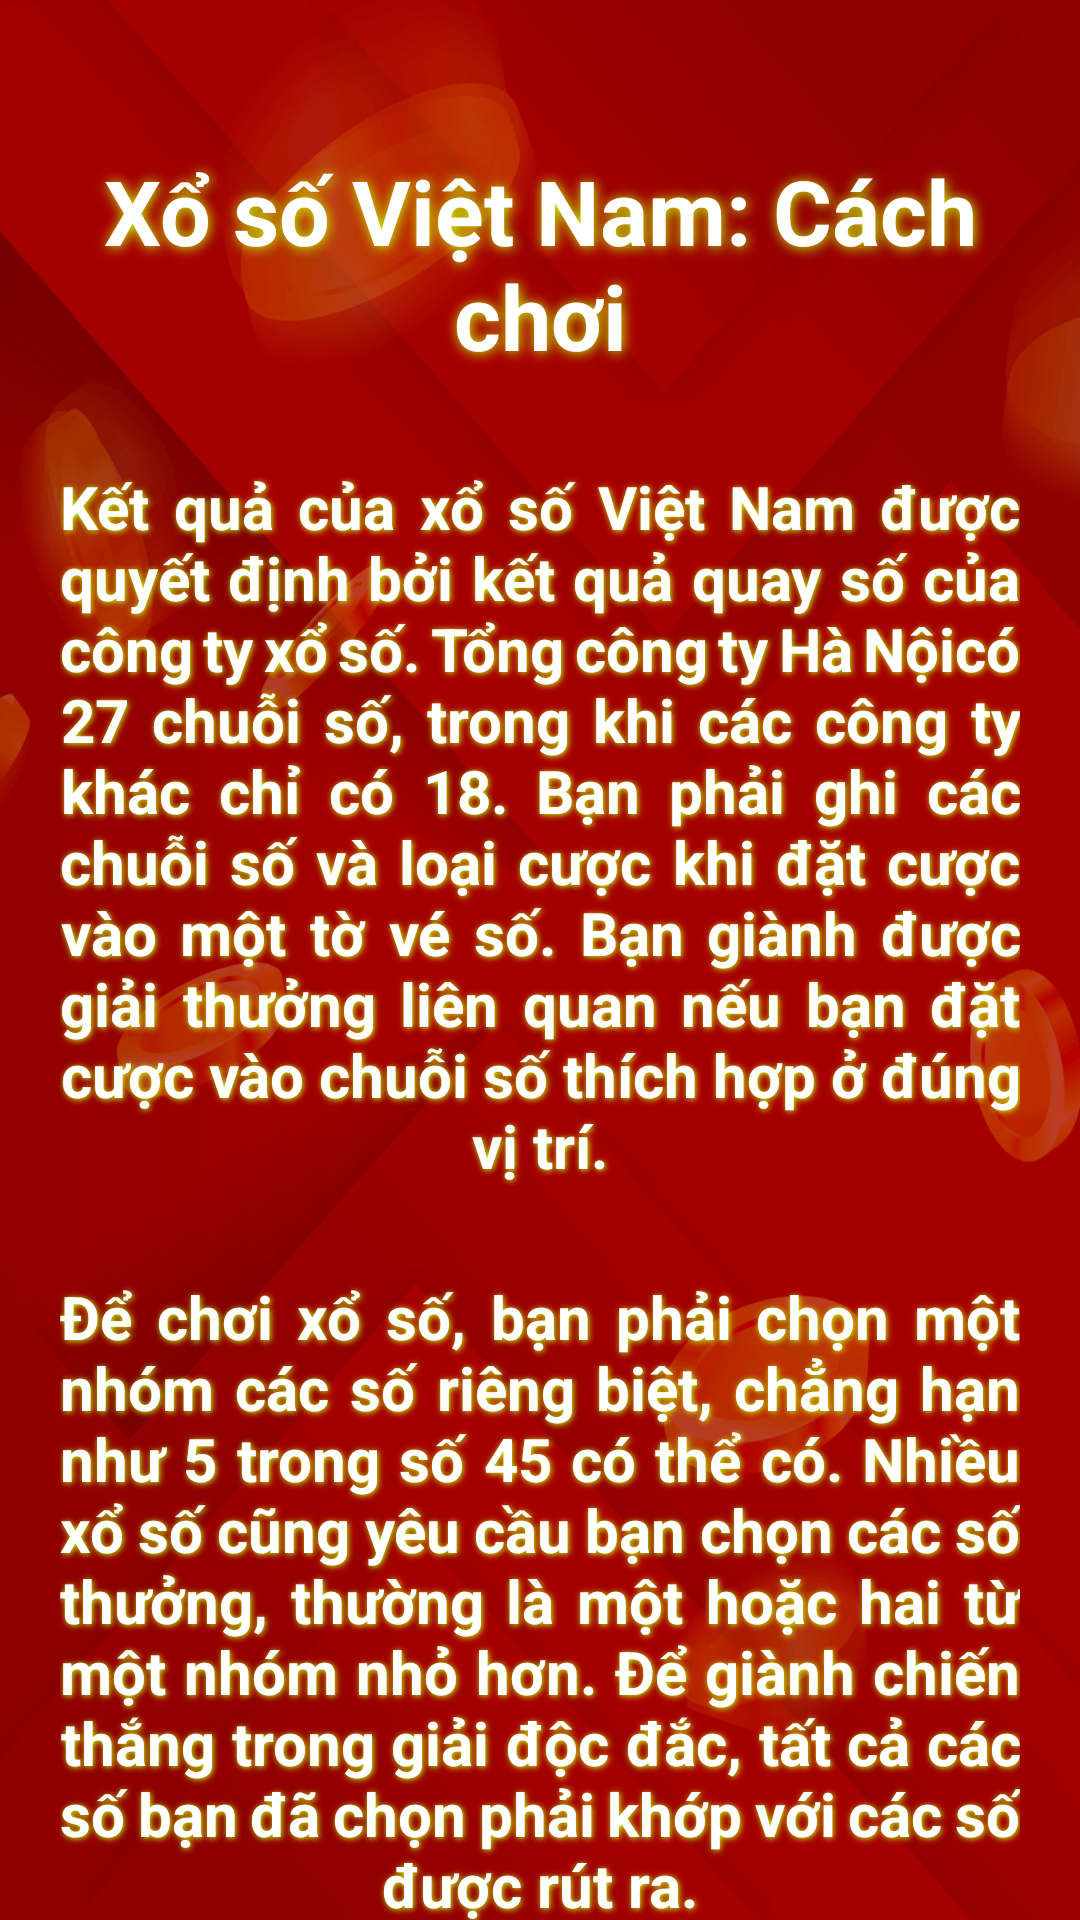

The Android layout XML behind this screen, and the referenced resources:
<!-- AndroidManifest.xml: application theme Theme.VietLotteryFive -->
<!-- res/layout/activity_about_page.xml -->
<?xml version="1.0" encoding="utf-8"?>
<LinearLayout xmlns:android="http://schemas.android.com/apk/res/android"
    xmlns:app="http://schemas.android.com/apk/res-auto"
    xmlns:tools="http://schemas.android.com/tools"
    android:layout_width="match_parent"
    android:layout_height="match_parent"
    android:orientation="vertical"
    android:background="@drawable/bg"
    tools:context=".AboutPage">

    <androidx.core.widget.NestedScrollView
        android:layout_width="match_parent"
        android:layout_height="match_parent">

        <RelativeLayout
            android:layout_width="match_parent"
            android:layout_height="match_parent">

            <TextView
                android:id="@+id/tv1"
                android:layout_width="match_parent"
                android:layout_height="wrap_content"
                android:layout_marginHorizontal="20dp"
                android:layout_marginTop="50dp"
                android:gravity="center"
                android:shadowColor="@color/textbody2"
                android:shadowDx="1"
                android:shadowDy="1"
                android:shadowRadius="10"
                android:text="@string/ab1"
                android:textColor="@color/white"
                android:textSize="30dp"
                android:textStyle="bold" />

            <TextView
                android:id="@+id/tv2"
                android:layout_below="@id/tv1"
                android:layout_width="match_parent"
                android:layout_height="wrap_content"
                android:text="@string/ab11"
                android:layout_marginHorizontal="20dp"
                android:gravity="center"
                android:layout_marginTop="30dp"
                android:justificationMode="inter_word"
                android:textSize="20dp"
                android:textColor="@color/white"
                android:textStyle="bold"
                android:shadowDx="1"
                android:shadowDy="1"
                android:shadowRadius="5"
                android:shadowColor="@color/textbody2"/>

            <TextView
                android:id="@+id/tv3"
                android:layout_below="@id/tv2"
                android:layout_width="match_parent"
                android:layout_height="wrap_content"
                android:text="@string/ab12"
                android:layout_marginHorizontal="20dp"
                android:gravity="center"
                android:layout_marginTop="30dp"
                android:justificationMode="inter_word"
                android:textSize="20dp"
                android:textColor="@color/white"
                android:textStyle="bold"
                android:shadowDx="1"
                android:shadowDy="1"
                android:shadowRadius="5"
                android:shadowColor="@color/textbody2" />

            <Button
                android:id="@+id/btnA"
                android:layout_width="match_parent"
                android:layout_height="60dp"
                android:layout_below="@id/tv3"
                android:layout_marginHorizontal="20dp"
                android:layout_marginTop="40dp"
                android:layout_marginBottom="20dp"
                android:backgroundTint="@color/black"
                android:shadowColor="@color/textbody2"
                android:shadowDx="1"
                android:shadowDy="1"
                android:shadowRadius="10"
                android:text="Trở lại trang nhất"
                android:textColor="@color/white"
                android:textSize="15dp"
                android:textStyle="bold" />

        </RelativeLayout>
    </androidx.core.widget.NestedScrollView>
</LinearLayout>
<!-- resources referenced by this layout -->
<resources>
  <color name="black">#FF000000</color>
  <color name="textbody2">#C6FF00</color>
  <color name="white">#FFFFFFFF</color>
  <!-- drawable bg: png bitmap (drawable, 109818 bytes) -->
  <string name="ab1">Xổ số Việt Nam: Cách chơi</string>
  <string name="ab11">Kết quả của xổ số Việt Nam được quyết định bởi kết quả quay số của công ty xổ số. Tổng công ty "Hà Nội" có 27 chuỗi số, trong khi các công ty khác chỉ có 18. Bạn phải ghi các chuỗi số và loại cược khi đặt cược vào một tờ vé số. Bạn giành được giải thưởng liên quan nếu bạn đặt cược vào chuỗi số thích hợp ở đúng vị trí.</string>
  <string name="ab12">Để chơi xổ số, bạn phải chọn một nhóm các số riêng biệt, chẳng hạn như 5 trong số 45 có thể có. Nhiều xổ số cũng yêu cầu bạn chọn các số thưởng, thường là một hoặc hai từ một nhóm nhỏ hơn. Để giành chiến thắng trong giải độc đắc, tất cả các số bạn đã chọn phải khớp với các số được rút ra.</string>
  <style name="Theme.VietLotteryFive" parent="Theme.MaterialComponents.DayNight.NoActionBar">
          
          <item name="colorPrimary">@color/purple_500</item>
          <item name="colorPrimaryVariant">@color/purple_700</item>
          <item name="colorOnPrimary">@color/white</item>
          
          <item name="colorSecondary">@color/teal_200</item>
          <item name="colorSecondaryVariant">@color/teal_700</item>
          <item name="colorOnSecondary">@color/black</item>
          
          <item name="android:statusBarColor" tools:targetApi="l">?attr/colorPrimaryVariant</item>
          
      </style>
  <color name="purple_500">#FF6200EE</color>
  <color name="purple_700">#FF3700B3</color>
  <color name="teal_200">#FF03DAC5</color>
  <color name="teal_700">#FF018786</color>
</resources>
